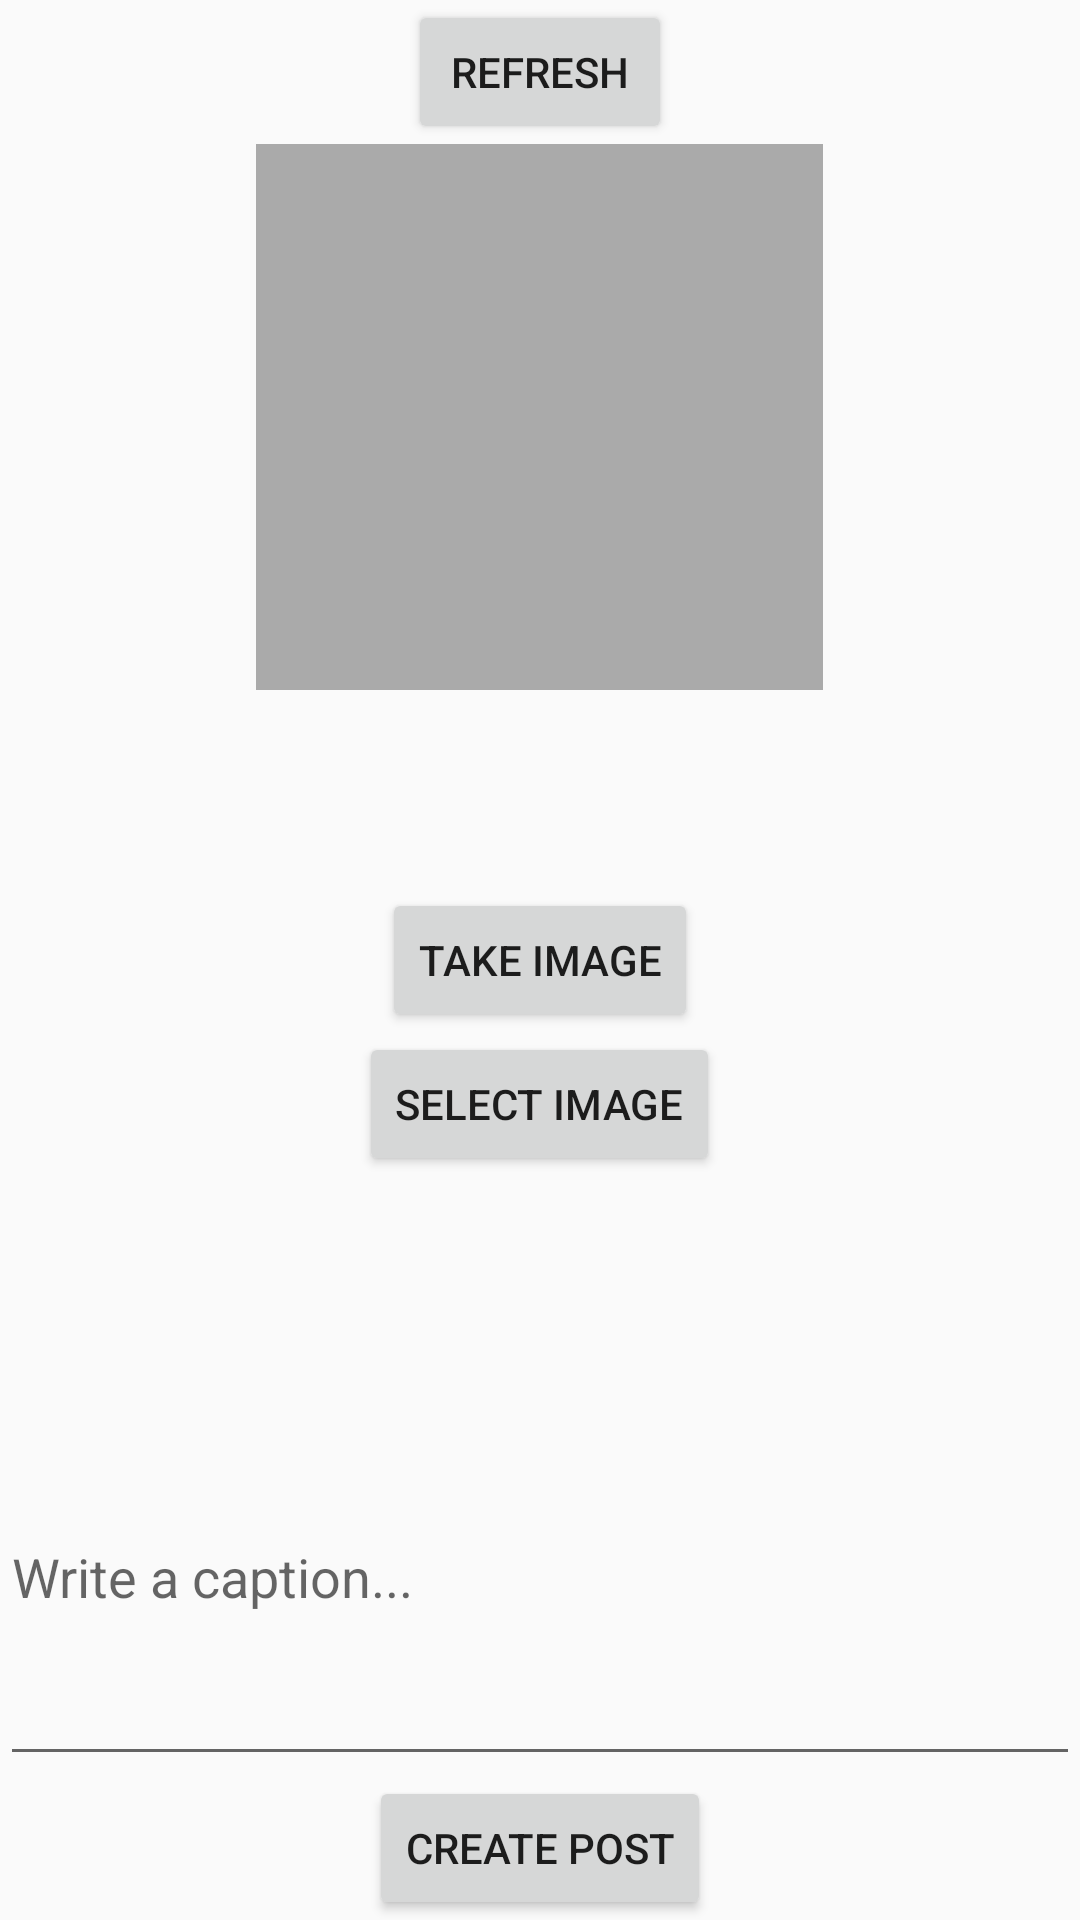

Layout XML and referenced resources for this Android screen:
<!-- AndroidManifest.xml: application theme AppTheme -->
<!-- res/layout/activity_home.xml -->
<?xml version="1.0" encoding="utf-8"?>
<RelativeLayout xmlns:android="http://schemas.android.com/apk/res/android"
    xmlns:app="http://schemas.android.com/apk/res-auto"
    xmlns:tools="http://schemas.android.com/tools"
    android:layout_width="match_parent"
    android:layout_height="match_parent"
    tools:context=".HomeActivity">

    <Button
        android:id="@+id/btCreate"
        android:layout_width="wrap_content"
        android:layout_height="wrap_content"
        android:layout_alignParentBottom="true"
        android:layout_centerHorizontal="true"
        android:text="@string/upload_image"
        tools:layout_editor_absoluteX="148dp"
        tools:layout_editor_absoluteY="94dp" />

    <Button
        android:id="@+id/btRefresh"
        android:layout_width="wrap_content"
        android:layout_height="wrap_content"
        android:layout_alignParentTop="true"
        android:layout_centerHorizontal="true"
        android:text="Refresh"
        tools:layout_editor_absoluteX="148dp"
        tools:layout_editor_absoluteY="0dp" />

    <EditText
        android:id="@+id/etDescription"
        android:layout_width="match_parent"
        android:layout_height="136dp"
        android:layout_above="@+id/btCreate"
        android:layout_alignParentStart="true"
        android:ems="10"
        android:hint="@string/description_hint"
        android:inputType="textMultiLine"
        tools:layout_editor_absoluteX="85dp"
        tools:layout_editor_absoluteY="48dp" />

    <ImageView
        android:id="@+id/ivImage"
        android:layout_width="189dp"
        android:layout_height="182dp"
        android:layout_below="@+id/btRefresh"
        android:layout_centerHorizontal="true"
        app:srcCompat="@android:color/darker_gray" />

    <Button
        android:id="@+id/btPickImage"
        android:layout_width="wrap_content"
        android:layout_height="wrap_content"
        android:layout_below="@+id/BtTakeImage"
        android:layout_centerHorizontal="true"
        android:text="Select Image" />

    <Button
        android:id="@+id/BtTakeImage"
        android:layout_width="wrap_content"
        android:layout_height="wrap_content"
        android:layout_centerInParent="true"
        android:text="@string/take_image" />

</RelativeLayout>
<!-- resources referenced by this layout -->
<resources>
  <string name="description_hint">Write a caption...</string>
  <string name="take_image">Take Image</string>
  <string name="upload_image">Create Post</string>
  <style name="AppTheme" parent="Theme.AppCompat.Light.NoActionBar">
          
          <item name="colorPrimary">@color/colorPrimaryDark</item>
          <item name="colorPrimaryDark">@color/colorPrimaryDark</item>
          <item name="colorAccent">@color/blue_5</item>
      </style>
  <color name="colorPrimaryDark">#303f9f</color>
  <color name="blue_5">#ff3897f0</color>
</resources>
